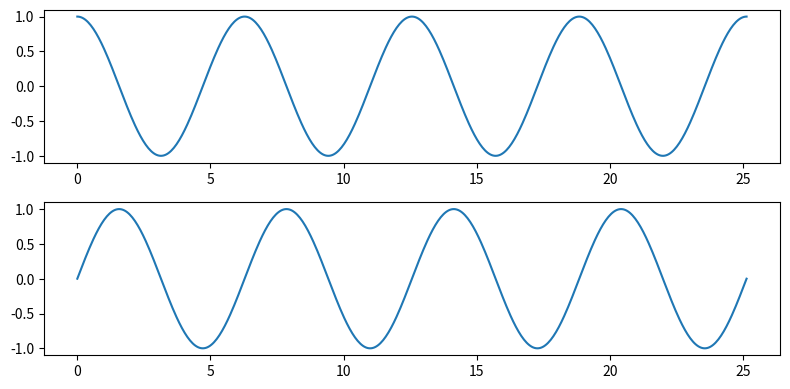

Source code (Python):
import numpy as np
import matplotlib

matplotlib.use("PDF")
import matplotlib.pyplot as plt

fig = plt.figure(figsize=(8, 4), frameon=False)

ax = plt.subplot(2, 1, 1)
X = np.linspace(0, 4 * 2 * np.pi, 500)
(line,) = ax.plot(X, np.cos(X))

ax = plt.subplot(2, 1, 2)
X = np.linspace(0, 4 * 2 * np.pi, 500)
(line,) = ax.plot(X, np.sin(X))

plt.tight_layout()
plt.savefig("backend.pdf")